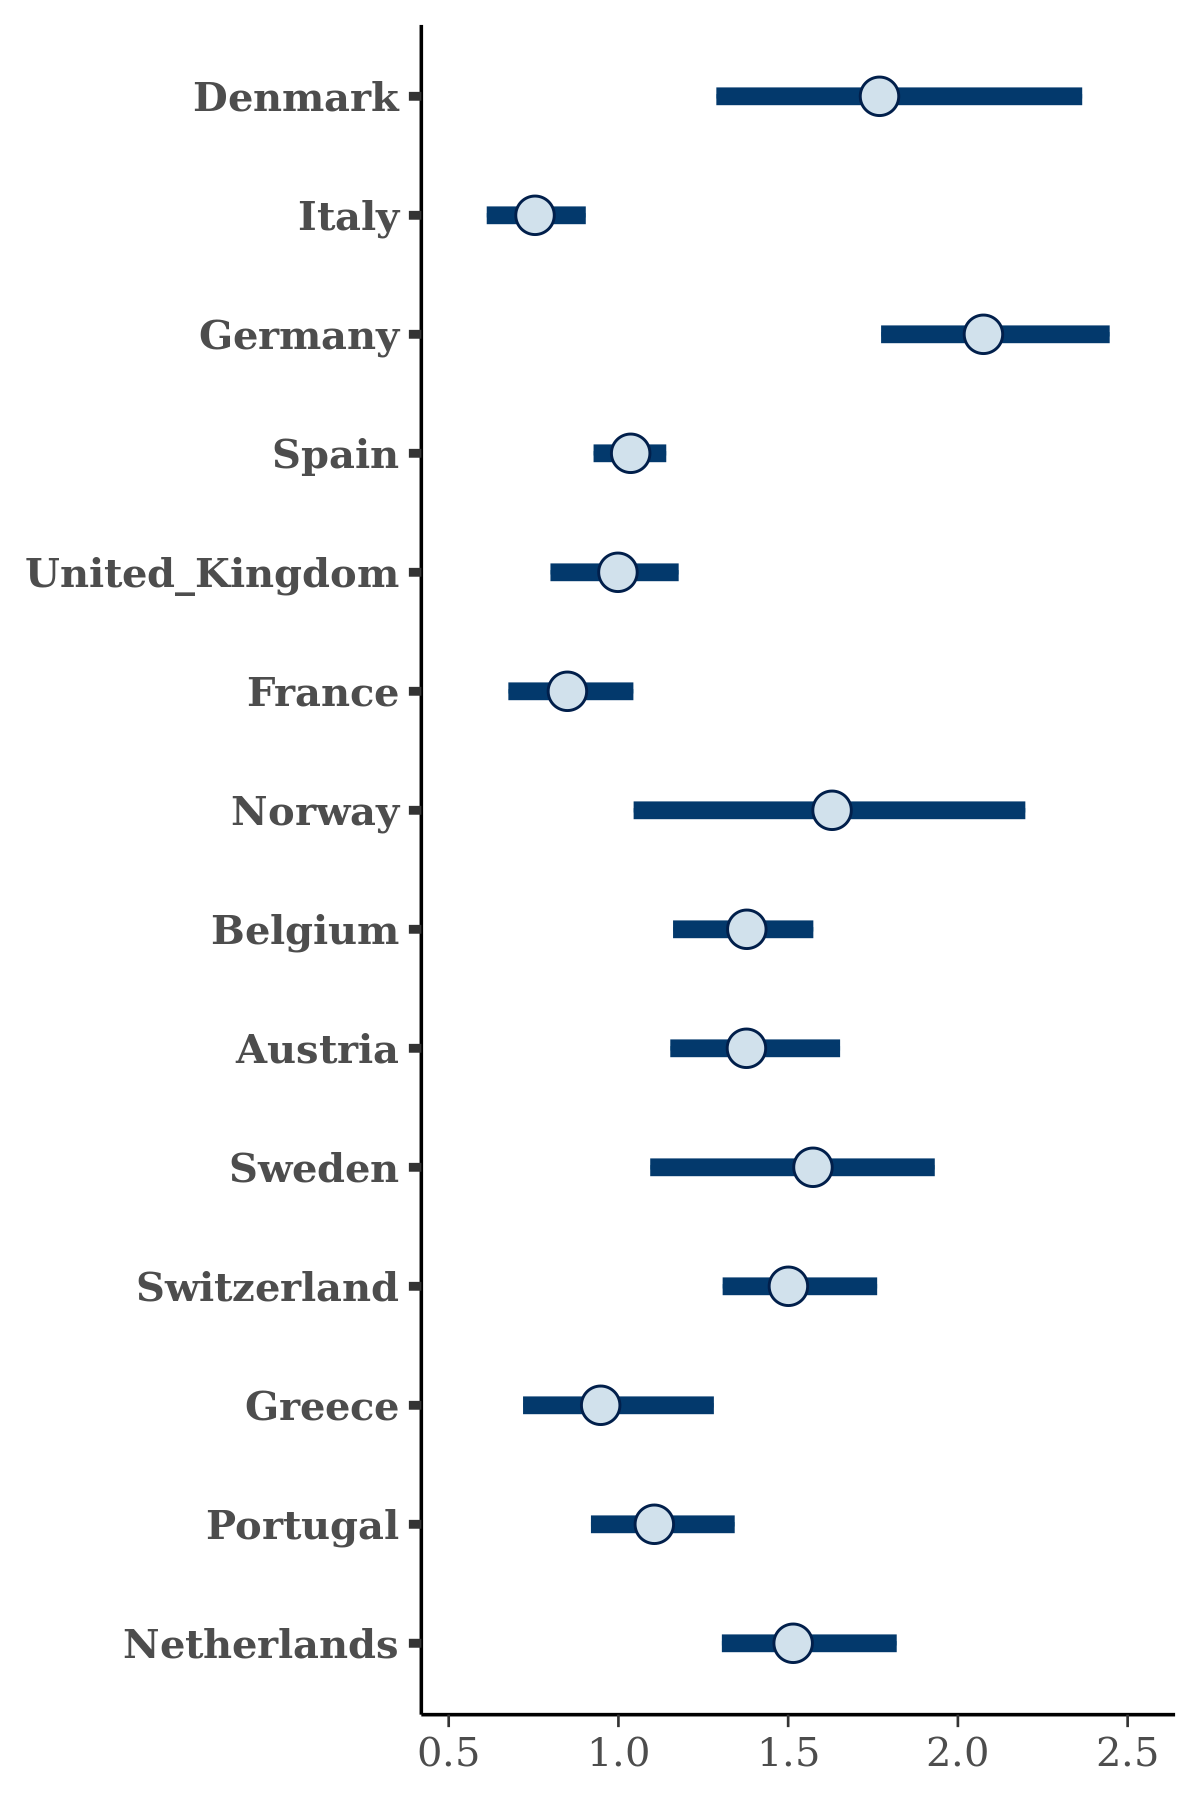

The data file committed next to this chart (first rows):
, Denmark, Italy, Germany, Spain, United_Kingdom, France, Norway, Belgium, Austria, Sweden, Switzerland, Greece, Portugal, Netherlands
1, 1.561, 0.8396, 1.811, 1.048, 1.163, 0.9134, 1.039, 1.428, 1.675, 1.365, 1.499, 0.8115, 1.053, 1.521
2, 1.736, 0.7472, 2, 1.033, 0.9305, 0.971, 1.738, 1.228, 1.315, 1.78, 1.607, 1.463, 1.145, 1.632
3, 1.864, 0.8947, 2.087, 1.072, 1.055, 0.7647, 1.937, 1.336, 1.282, 1.642, 1.335, 0.8376, 1.044, 1.527
4, 1.649, 0.8042, 1.928, 1.018, 1.045, 0.868, 1.336, 1.416, 1.535, 1.643, 1.434, 0.9855, 1.006, 1.468
5, 1.637, 0.746, 2.013, 1.004, 1.001, 0.9327, 1.384, 1.486, 1.803, 1.408, 1.546, 0.9738, 1.151, 1.512
6, 2.872, 0.9877, 2.338, 0.9468, 1.114, 0.942, 1.545, 1.216, 1.465, 1.046, 1.639, 0.8377, 1.157, 1.379
7, 2.231, 0.9745, 2.223, 1.06, 1.049, 1.142, 1.312, 1.4, 1.397, 1.084, 1.631, 1.025, 1.213, 1.448
8, 2.358, 0.635, 2.192, 1.175, 0.9053, 0.8683, 1.846, 1.298, 1.282, 1.885, 1.836, 0.7447, 1.157, 1.55
9, 1.602, 0.7011, 2.11, 0.9798, 0.9284, 0.9643, 1.763, 1.345, 1.497, 1.912, 1.635, 1.08, 0.9636, 1.636
10, 1.804, 0.8642, 2.158, 1.052, 1.08, 0.8639, 2.055, 1.447, 1.404, 1.752, 1.339, 0.921, 1.062, 1.538
11, 1.97, 0.7327, 2.428, 0.8762, 0.9529, 0.9422, 1.802, 1.371, 1.213, 1.585, 1.664, 1.082, 1.192, 1.496
12, 1.868, 0.7829, 2.294, 1.005, 0.9994, 1.341, 1.338, 1.303, 1.313, 1.952, 1.576, 0.9415, 1.083, 1.675
13, 1.426, 0.7188, 2.268, 0.9327, 1.106, 0.6702, 1.792, 1.281, 1.268, 1.698, 1.46, 0.711, 1.08, 1.653
14, 2.551, 0.7933, 1.781, 1.015, 1.015, 0.9205, 1.376, 1.864, 1.296, 1.53, 1.577, 0.8759, 1.19, 1.656
15, 2.005, 0.7261, 2.175, 1.067, 0.9227, 0.746, 1.508, 1.481, 1.678, 1.881, 1.443, 1.102, 1.228, 1.325
16, 1.61, 0.7604, 2.157, 0.9695, 0.9771, 0.9866, 1.449, 1.209, 1.431, 1.618, 1.407, 0.7925, 0.962, 1.486
17, 2.324, 0.7711, 1.893, 1.045, 1.184, 0.8592, 1.389, 1.389, 1.528, 1.215, 1.523, 1.246, 1.286, 1.486
18, 2.086, 0.7563, 2.2, 0.9786, 0.8365, 0.823, 1.425, 1.281, 1.301, 1.761, 1.515, 0.8162, 1.041, 1.571
19, 2.013, 0.6966, 2.049, 1.103, 1.022, 0.9047, 1.364, 1.513, 1.375, 1.028, 1.948, 1.002, 0.9676, 1.3
20, 1.782, 0.7223, 2.126, 1.095, 0.8985, 0.8861, 1.743, 1.267, 1.325, 1.594, 1.462, 0.8548, 1.102, 1.619
21, 1.93, 0.8432, 1.853, 0.9664, 1.12, 0.6788, 2.253, 1.5, 1.327, 1.239, 1.613, 1.178, 1.128, 1.329
22, 1.723, 0.7788, 2.138, 1.065, 0.9584, 0.9513, 1.951, 1.553, 1.437, 1.699, 1.404, 0.9952, 1.271, 1.656
23, 1.588, 0.7344, 2.157, 0.9986, 1.17, 0.8303, 2.344, 1.469, 1.379, 1.64, 1.544, 1.074, 1.217, 1.541
24, 1.569, 0.6923, 2.338, 1.028, 0.9398, 0.8593, 1.425, 1.435, 1.821, 1.91, 1.476, 1.122, 1.152, 1.145
25, 1.919, 0.682, 2.038, 1.057, 1.094, 1.206, 1.312, 1.568, 1.488, 1.543, 1.531, 0.9592, 1.064, 1.315
26, 2.27, 0.6367, 1.87, 0.9905, 1.201, 0.889, 1.439, 1.437, 1.483, 1.692, 1.614, 0.967, 0.9871, 1.37
27, 1.606, 0.6476, 1.629, 0.9951, 0.9231, 0.8851, 1.744, 1.3, 1.678, 1.266, 1.293, 0.8647, 1.194, 1.364
28, 1.904, 0.7687, 2.259, 0.9961, 0.8276, 1.021, 1.745, 1.306, 1.366, 1.557, 1.558, 1.061, 1.011, 1.571
29, 2.173, 0.8998, 2.104, 1.062, 0.8036, 0.8046, 1.782, 1.346, 1.402, 1.105, 1.445, 1.113, 0.8769, 1.414
30, 1.846, 0.7713, 1.914, 1.105, 1.248, 0.9238, 1.639, 1.297, 1.225, 1.984, 1.4, 0.9047, 0.9533, 1.432
31, 1.979, 0.8759, 1.951, 1.036, 1.003, 0.778, 1.864, 1.052, 1.308, 1.759, 1.594, 1.028, 1.301, 1.633
32, 2.31, 0.6261, 1.852, 0.8953, 0.8961, 0.8005, 2.007, 1.361, 1.618, 1.252, 1.535, 1.121, 1.008, 1.781
33, 1.543, 0.8257, 2.192, 1.115, 1.05, 0.9653, 1.669, 1.389, 1.346, 1.641, 1.334, 0.8899, 1.223, 1.38
34, 2.309, 0.8382, 1.964, 1.08, 0.9838, 0.8723, 2.014, 1.454, 1.612, 1.494, 1.509, 1.227, 1.032, 1.605
35, 1.205, 0.6944, 2.333, 1.043, 1.011, 0.7744, 1.065, 1.115, 1.033, 1.251, 1.484, 0.8782, 1.177, 1.267
36, 1.924, 0.8201, 1.973, 1.02, 1.033, 0.8887, 1.699, 1.547, 1.374, 1.58, 1.559, 0.9648, 1.062, 1.594
37, 1.525, 0.7783, 2.207, 1.041, 1.224, 0.9545, 1.859, 1.434, 1.369, 1.524, 1.555, 0.9872, 1.21, 1.466
38, 1.966, 0.7056, 2.104, 1.097, 0.8708, 0.912, 1.829, 1.492, 1.385, 1.66, 1.624, 0.733, 1.216, 1.399
39, 2.467, 0.7996, 2.156, 1.172, 1.068, 0.9071, 2.216, 1.137, 1.433, 1.466, 1.432, 1.163, 1.114, 1.546
40, 2.252, 0.6601, 2.176, 1.071, 0.8732, 1.121, 2.272, 1.234, 1.356, 1.669, 1.414, 1.338, 0.9456, 1.485
41, 1.757, 0.7592, 1.765, 0.978, 1.019, 0.8435, 1.404, 1.354, 1.303, 1.552, 1.383, 0.8089, 0.9783, 1.427
42, 1.4, 0.7809, 2.148, 0.9854, 0.9724, 0.8053, 2.092, 1.206, 1.442, 1.242, 1.431, 0.9477, 0.9241, 1.52
43, 1.937, 0.7762, 2.104, 0.9267, 1.063, 0.8248, 1.116, 1.228, 1.322, 1.753, 1.591, 0.8913, 1.136, 1.652
44, 2.229, 0.6921, 2.249, 1.109, 0.8778, 0.888, 1.769, 1.49, 1.547, 1.154, 1.503, 1.425, 1.23, 1.511
45, 1.629, 0.8068, 2.054, 1.076, 0.9469, 0.7831, 2.061, 1.29, 1.592, 1.602, 1.49, 0.9228, 1.05, 1.79
46, 1.69, 0.7931, 2.03, 1.097, 1.003, 0.9497, 1.969, 1.409, 1.347, 1.61, 1.515, 0.8118, 1.171, 1.559
47, 1.614, 0.7704, 2.157, 1.082, 1.013, 0.8097, 1.507, 1.433, 1.351, 1.39, 1.398, 0.7862, 1.182, 1.828
48, 1.897, 0.8133, 2.399, 0.9788, 1.028, 0.6977, 1.398, 1.377, 1.128, 1.59, 1.372, 1.293, 1.248, 1.463
49, 1.508, 0.731, 2.349, 1.015, 0.9977, 0.7607, 1.596, 1.58, 1.486, 1.365, 1.317, 1.047, 1.278, 1.493
50, 1.565, 0.7165, 1.907, 0.9543, 1.015, 0.7909, 1.337, 1.421, 1.383, 1.382, 1.436, 0.8355, 1.034, 1.437
51, 1.554, 0.7042, 1.851, 0.9545, 0.8268, 0.7002, 1.476, 1.304, 1.392, 1.967, 1.575, 1.088, 0.9506, 1.437
52, 1.532, 0.8203, 1.919, 1.094, 1.043, 1.005, 1.387, 1.495, 1.391, 1.671, 1.409, 0.8228, 1.007, 1.399
53, 1.767, 0.7902, 2.017, 0.9758, 1.237, 0.8222, 1.942, 1.434, 1.266, 1.622, 1.479, 1.169, 1.199, 1.353
54, 1.096, 0.5293, 1.785, 0.9728, 0.7829, 0.9351, 2.006, 1.474, 1.357, 1.147, 1.505, 0.9559, 0.9329, 1.369
55, 1.941, 0.6783, 1.637, 0.9993, 1.081, 0.9459, 2.172, 1.243, 1.412, 1.66, 1.575, 1.011, 1.153, 1.436
56, 1.961, 0.8251, 1.786, 1.067, 1.03, 0.9915, 1.705, 1.416, 1.249, 1.548, 1.492, 0.8605, 1.088, 1.348
57, 1.98, 0.7395, 1.99, 1.041, 0.8865, 0.7641, 1.379, 1.437, 1.649, 1.624, 1.617, 1.233, 0.9806, 1.731
58, 1.573, 0.7545, 2.16, 1.027, 0.8977, 0.7512, 1.662, 1.593, 1.427, 1.626, 1.417, 0.6663, 1.015, 1.17
59, 1.645, 0.4953, 1.889, 1, 1.231, 1.012, 1.413, 1.203, 1.421, 1.636, 1.493, 0.9986, 0.8928, 1.699
60, 1.451, 0.8093, 2.113, 0.9998, 1.147, 0.8489, 1.76, 1.394, 1.314, 1.599, 1.293, 0.9468, 1.219, 1.655
... 1,940 more rows
